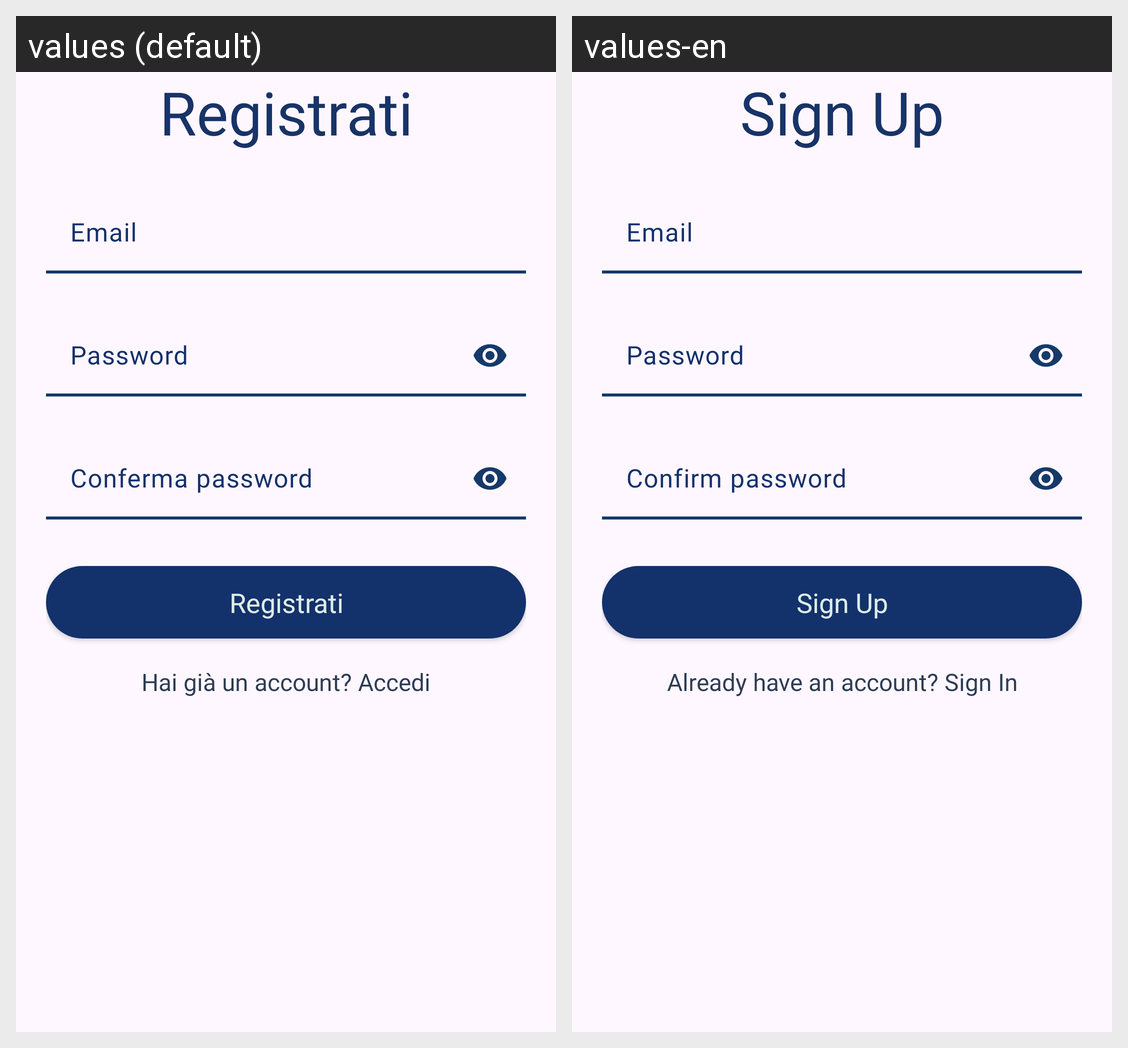

The same Android screen rendered under two of its app's locales, left to right. List the strings drawn on it with the default value and each locale's translation.
Android screen res/layout/fragment_sign_up.xml rendered under 2 locales, left to right: values (default), values-en. Device: Nexus 5 (rendered at 1080×1920; each locale shown at half size, 540×960, under a caption strip naming it); theme Theme.Walkamib.
Strings drawn on this screen, with the default value and each locale's value (text and hints the layout hard-codes, and strings that could not be matched under every locale, appear in the picture but are not listed):

sign_up
  values: Registrati
  values-en: Sign Up

email
  values: Email
  values-en: Email  [not translated; the default value is used]

password
  values: Password
  values-en: Password  [not translated; the default value is used]

confirm_password
  values: Conferma password
  values-en: Confirm password

sign_in_link
  values: Hai già un account? Accedi
  values-en: Already have an account? Sign In
